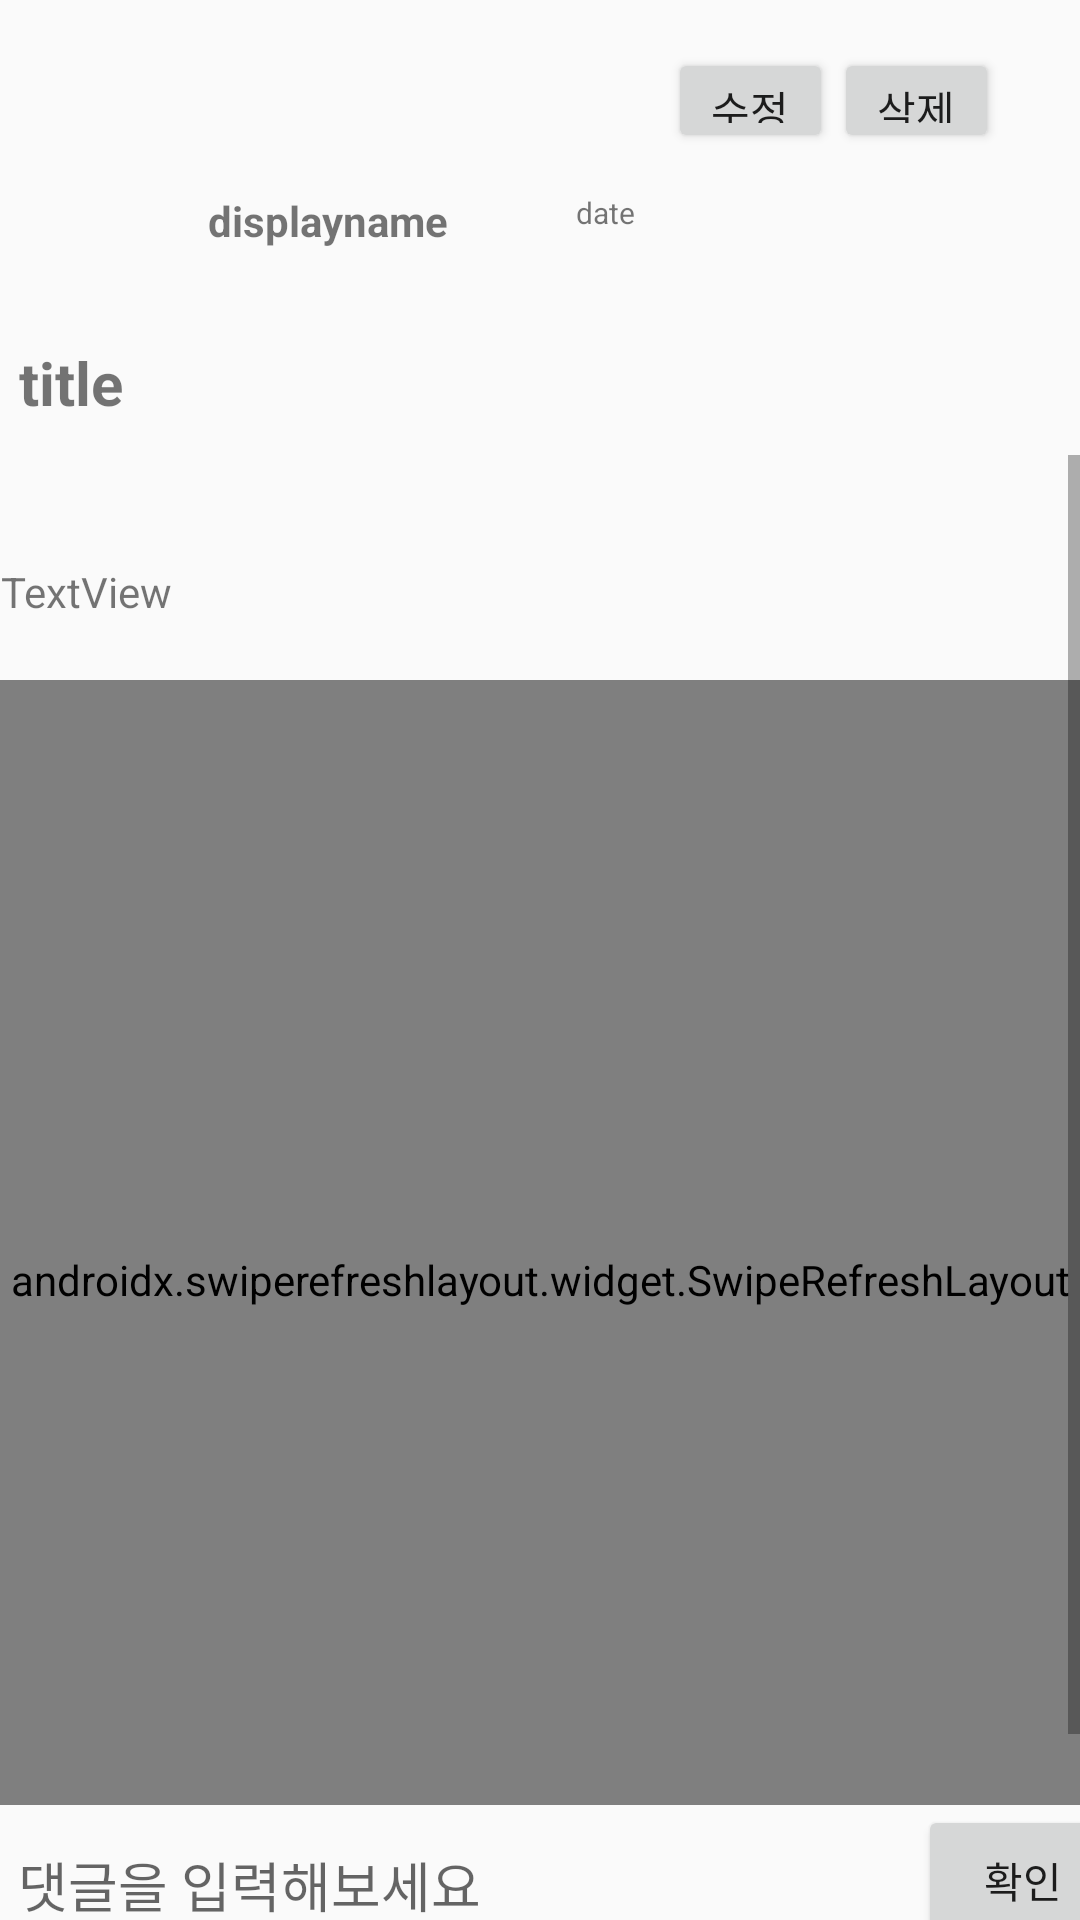

This screen was rendered from an Android layout file. Write that file and the resources it references.
<!-- AndroidManifest.xml: application theme Theme.Rrss -->
<!-- res/layout/activity_contents.xml -->
<?xml version="1.0" encoding="utf-8"?>
<androidx.constraintlayout.widget.ConstraintLayout xmlns:android="http://schemas.android.com/apk/res/android"
    xmlns:app="http://schemas.android.com/apk/res-auto"
    xmlns:tools="http://schemas.android.com/tools"
    android:id="@+id/constraintlayoutTi1"
    android:layout_width="match_parent"
    android:layout_height="match_parent"
    tools:context=".ContentsActivity">

    <TextView
        android:padding = "10dp"
        android:id="@+id/textViewTi2"
        android:layout_width="370dp"
        android:layout_height="50dp"
        android:layout_marginTop="104dp"
        android:text="title"
        android:textSize="20sp"
        android:textStyle="bold"
        app:layout_constraintEnd_toEndOf="parent"
        app:layout_constraintHorizontal_bias="0.415"
        app:layout_constraintStart_toStartOf="parent"
        app:layout_constraintTop_toTopOf="parent" />

    <ImageView
        android:id="@+id/imageViewTi1"
        android:layout_width="30dp"
        android:layout_height="30dp"
        android:layout_marginStart="40dp"
        android:layout_marginLeft="40dp"
        android:layout_marginTop="64dp"
        app:layout_constraintStart_toStartOf="parent"
        app:layout_constraintTop_toTopOf="parent" />

    <TextView
        android:id="@+id/textViewTi4"
        android:layout_width="120dp"
        android:layout_height="27dp"
        android:layout_marginTop="64dp"
        android:text="date"
        android:textSize="10sp"
        app:layout_constraintEnd_toEndOf="parent"
        app:layout_constraintHorizontal_bias="0.8"
        app:layout_constraintStart_toStartOf="parent"
        app:layout_constraintTop_toTopOf="parent" />

    <TextView
        android:id="@+id/textViewTi1"
        android:layout_width="160dp"
        android:layout_height="27dp"
        android:layout_marginTop="64dp"
        android:text="displayname"
        android:textStyle="bold"
        app:layout_constraintEnd_toEndOf="parent"
        app:layout_constraintHorizontal_bias="0.346"
        app:layout_constraintStart_toStartOf="parent"
        app:layout_constraintTop_toTopOf="parent" />

    <ScrollView
        android:id="@+id/ScrollViewTi1"
        android:layout_width="match_parent"
        android:layout_height="450dp"
        android:layout_marginBottom="60dp"
        app:layout_constraintBottom_toBottomOf="parent"
        app:layout_constraintEnd_toEndOf="parent"
        app:layout_constraintHorizontal_bias="1.0"
        app:layout_constraintStart_toStartOf="parent"
        app:layout_constraintTop_toBottomOf="@+id/textViewTi2"
        app:layout_constraintVertical_bias="0.109">

        <androidx.constraintlayout.widget.ConstraintLayout
            android:id="@+id/constraintlayoutTi2"
            android:layout_width="match_parent"
            android:layout_height="wrap_content">

            <androidx.viewpager2.widget.ViewPager2
                android:id="@+id/viewPagerTi1"
                android:layout_width="wrap_content"
                android:layout_height="wrap_content"
                app:layout_constraintEnd_toEndOf="parent"
                app:layout_constraintStart_toStartOf="parent"
                app:layout_constraintTop_toTopOf="parent">

            </androidx.viewpager2.widget.ViewPager2>

            <TextView
                android:id="@+id/textViewTi3"
                android:layout_width="400dp"
                android:layout_height="wrap_content"
                android:layout_marginTop="16dp"
                android:padding = "20dp"
                android:text="TextView"
                app:layout_constraintEnd_toEndOf="parent"
                app:layout_constraintStart_toStartOf="parent"
                app:layout_constraintTop_toBottomOf="@+id/viewPagerTi1" />

            <androidx.swiperefreshlayout.widget.SwipeRefreshLayout
                android:id="@+id/swipeTi1"
                android:layout_width="match_parent"
                android:layout_height="400dp"
                app:layout_constraintEnd_toEndOf="parent"
                app:layout_constraintStart_toStartOf="parent"
                app:layout_constraintTop_toBottomOf="@+id/textViewTi3">

                <androidx.recyclerview.widget.RecyclerView
                    android:id="@+id/recyclerViewTi1"
                    android:layout_width="match_parent"
                    android:layout_height="400dp"
                    app:layoutManager="androidx.recyclerview.widget.LinearLayoutManager"
                    android:layout_marginTop="20dp" />

            </androidx.swiperefreshlayout.widget.SwipeRefreshLayout>
        </androidx.constraintlayout.widget.ConstraintLayout>
    </ScrollView>

    <Button
        android:id="@+id/buttonTi1"
        android:layout_width="55dp"
        android:layout_height="35dp"
        android:layout_marginTop="16dp"
        android:text="수정"
        app:layout_constraintEnd_toEndOf="parent"
        app:layout_constraintHorizontal_bias="0.73"
        app:layout_constraintStart_toStartOf="parent"
        app:layout_constraintTop_toTopOf="parent" />

    <Button
        android:id="@+id/buttonTi2"
        android:layout_width="55dp"
        android:layout_height="35dp"
        android:layout_marginTop="16dp"
        android:text="삭제"
        app:layout_constraintEnd_toEndOf="parent"
        app:layout_constraintHorizontal_bias="0.912"
        app:layout_constraintStart_toStartOf="parent"
        app:layout_constraintTop_toTopOf="parent" />

    <EditText
        android:id="@+id/editTextTi1"
        android:layout_width="320dp"
        android:layout_height="50dp"
        android:ems="10"
        android:hint="댓글을 입력해보세요"
        android:inputType="textPersonName"
        app:layout_constraintEnd_toEndOf="parent"
        app:layout_constraintHorizontal_bias="0.054"
        app:layout_constraintStart_toStartOf="parent"
        app:layout_constraintTop_toBottomOf="@+id/ScrollViewTi1" />

    <Button
        android:id="@+id/buttonTi3"
        android:layout_width="70dp"
        android:layout_height="50dp"
        android:text="확인"
        app:layout_constraintEnd_toEndOf="parent"
        app:layout_constraintStart_toEndOf="@+id/editTextTi1"
        app:layout_constraintTop_toBottomOf="@+id/ScrollViewTi1" />

</androidx.constraintlayout.widget.ConstraintLayout>
<!-- resources referenced by this layout -->
<resources>
  <style name="Theme.Rrss" parent="Theme.AppCompat.Light.NoActionBar">
          
          <item name="colorPrimary">@color/purple_500</item>
          <item name="colorPrimaryVariant">@color/purple_700</item>
          <item name="colorOnPrimary">@color/white</item>
          
          <item name="colorSecondary">@color/teal_200</item>
          <item name="colorSecondaryVariant">@color/teal_700</item>
          <item name="colorOnSecondary">@color/black</item>
          
          <item name="android:statusBarColor" tools:targetApi="l">?attr/colorPrimaryVariant</item>
          
      </style>
  <!-- not gathered from this repository: default colours our renderer supplied (Android Studio template values) -->
  <color name="purple_500">#FF6200EE</color>
  <color name="purple_700">#FF3700B3</color>
  <color name="teal_200">#FF03DAC5</color>
  <color name="teal_700">#FF018786</color>
  <color name="black">#FF000000</color>
  <color name="white">#FFFFFFFF</color>
</resources>
